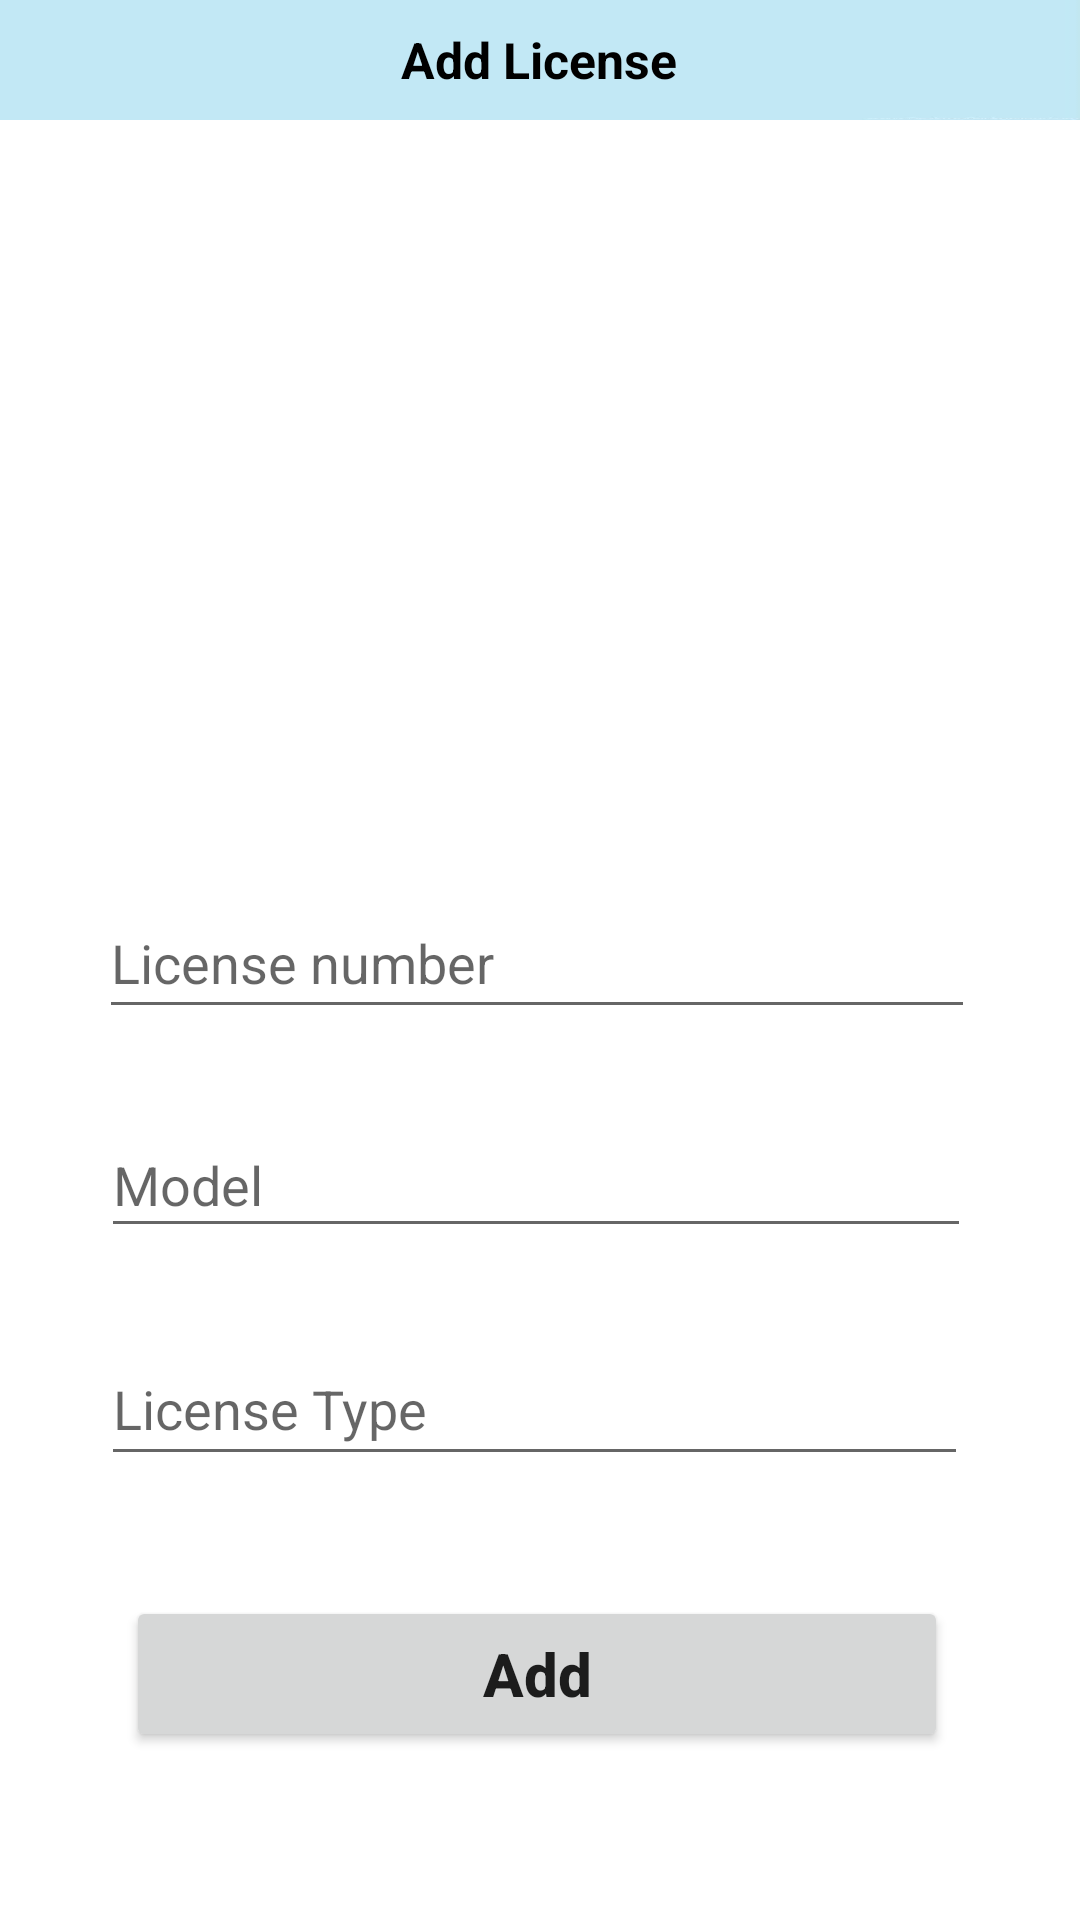

Produce the Android XML layout that renders to this screen, including the resource entries it uses.
<!-- AndroidManifest.xml: application theme Theme.Project_Team_2 -->
<!-- res/layout/fragment_license.xml -->
<?xml version="1.0" encoding="utf-8"?>
<androidx.constraintlayout.widget.ConstraintLayout xmlns:android="http://schemas.android.com/apk/res/android"
    xmlns:app="http://schemas.android.com/apk/res-auto"
    xmlns:tools="http://schemas.android.com/tools"
    android:layout_width="match_parent"
    android:layout_height="match_parent"
    tools:context=".AddActivity">


    <LinearLayout
        android:id="@+id/linearLayout"
        android:layout_width="match_parent"
        android:layout_height="40dp"
        android:background="@drawable/bgg"
        android:orientation="horizontal"
        tools:ignore="MissingConstraints">

        <ImageView
            android:layout_width="0dp"
            android:layout_height="match_parent"
            android:layout_weight="1"
            android:onClick="back"
            android:src="@drawable/ic_arrow"
            tools:ignore="SpeakableTextPresentCheck" />

        <TextView
            android:layout_width="0dp"
            android:layout_height="match_parent"
            android:layout_weight="5"
            android:gravity="center"
            android:text="Add License"
            android:textColor="@color/black"
            android:textSize="50px"
            android:textStyle="bold" />

        <LinearLayout
            android:layout_width="0dp"
            android:layout_height="match_parent"
            android:layout_weight="1" />

    </LinearLayout>

    <EditText
        android:id="@+id/title_input"
        android:layout_width="292dp"
        android:layout_height="47dp"
        android:layout_marginTop="296dp"
        android:ems="10"
        android:hint="License number"
        android:inputType="textPersonName"
        app:layout_constraintEnd_toEndOf="parent"
        app:layout_constraintHorizontal_bias="0.487"
        app:layout_constraintStart_toStartOf="parent"
        app:layout_constraintTop_toTopOf="@+id/linearLayout" />

    <EditText
        android:id="@+id/model_input"
        android:layout_width="290dp"
        android:layout_height="45dp"
        android:layout_marginTop="28dp"
        android:ems="10"
        android:hint="Model"
        android:inputType="textPersonName"
        app:layout_constraintEnd_toEndOf="parent"
        app:layout_constraintHorizontal_bias="0.479"
        app:layout_constraintStart_toStartOf="parent"
        app:layout_constraintTop_toBottomOf="@+id/title_input" />

    <EditText
        android:id="@+id/type_input"
        android:layout_width="289dp"
        android:layout_height="48dp"
        android:layout_marginTop="28dp"
        android:ems="10"
        android:hint="License Type"
        android:inputType="textPersonName"
        app:layout_constraintEnd_toEndOf="parent"
        app:layout_constraintHorizontal_bias="0.475"
        app:layout_constraintStart_toStartOf="parent"
        app:layout_constraintTop_toBottomOf="@+id/model_input" />

    <Button
        android:id="@+id/add_license"
        android:layout_width="274dp"
        android:layout_height="52dp"
        android:layout_marginTop="40dp"
        android:text="Add"
        android:textAllCaps="false"
        android:textSize="20sp"
        android:textStyle="bold"
        app:layout_constraintEnd_toEndOf="parent"
        app:layout_constraintHorizontal_bias="0.489"
        app:layout_constraintStart_toStartOf="parent"
        app:layout_constraintTop_toBottomOf="@+id/type_input" />


</androidx.constraintlayout.widget.ConstraintLayout>
<!-- resources referenced by this layout -->
<resources>
  <!-- drawable bgg: jpg bitmap (drawable, 3621 bytes) -->
  <style name="Theme.Project_Team_2" parent="Theme.MaterialComponents.DayNight.NoActionBar">
          
          <item name="colorPrimary">@color/purple_500</item>
          <item name="colorPrimaryVariant">@color/purple_700</item>
          <item name="colorOnPrimary">@color/white</item>
          
          <item name="colorSecondary">@color/teal_200</item>
          <item name="colorSecondaryVariant">@color/teal_700</item>
          <item name="colorOnSecondary">@color/black</item>
          
          <item name="android:statusBarColor" tools:targetApi="l">?attr/colorPrimaryVariant</item>
          
      </style>
  <!-- not gathered from this repository: default colours our renderer supplied (Android Studio template values) -->
  <color name="purple_500">#FF6200EE</color>
  <color name="purple_700">#FF3700B3</color>
  <color name="teal_200">#FF03DAC5</color>
  <color name="teal_700">#FF018786</color>
  <color name="black">#FF000000</color>
  <color name="white">#FFFFFFFF</color>
</resources>
